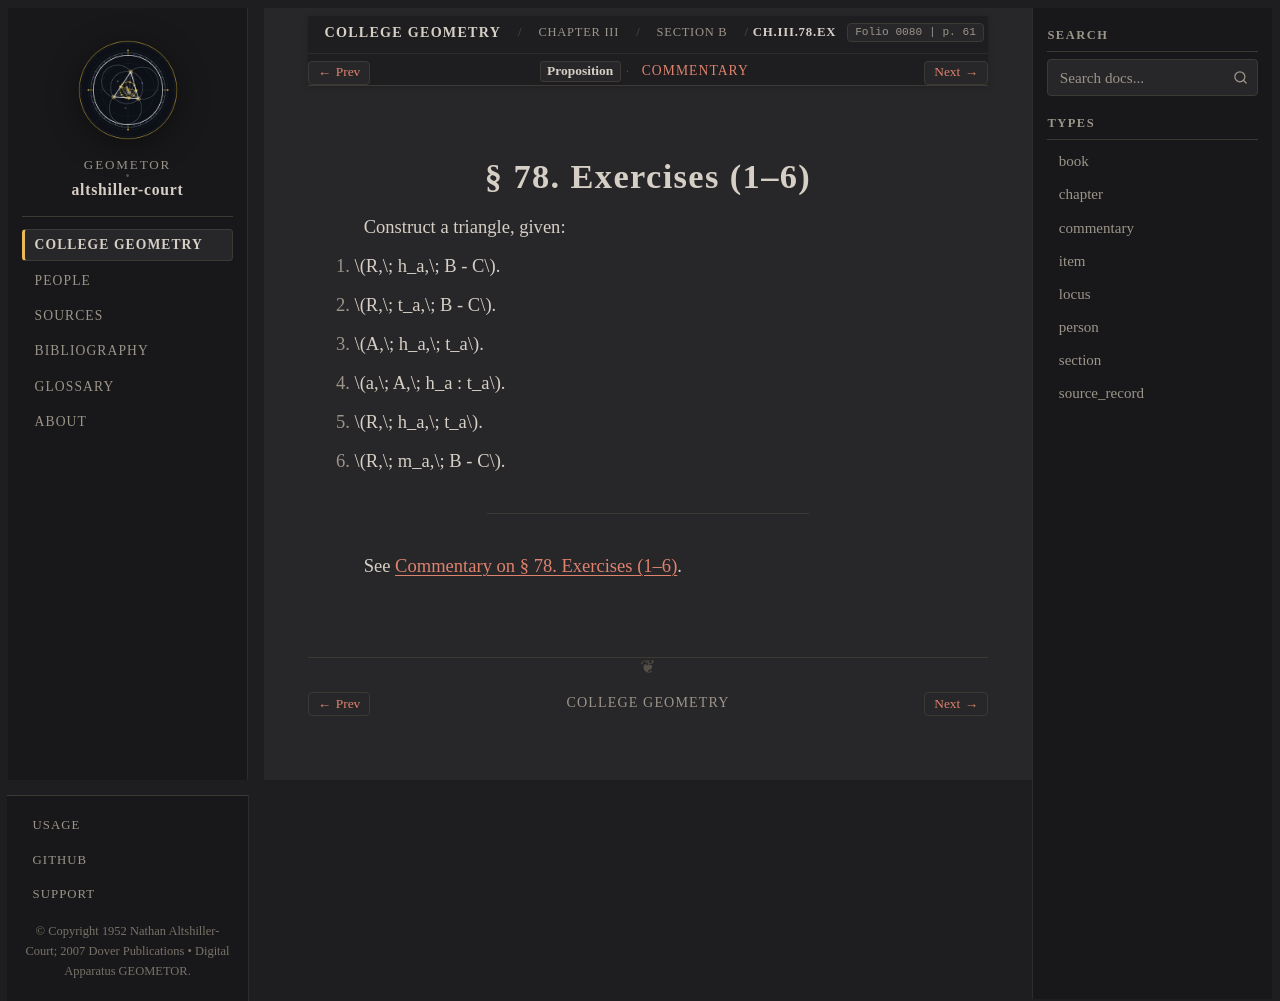

repository: geometor/altshiller-court · page: college_geometry/ch03-properties-of-the-triangle/b-the-circumcircle/078-exercises/index.html · generator: sphinx

:layout: book
:type: item
:order: 13
:canonical_id: Ch.III.78.Ex
:title: § 78. Exercises (1–6)
:folio: 0080
:page: 61
:folios: 0080
:pages: 61

.. _ch03-art-078-exercises:

§ 78. Exercises (1–6)
=====================

.. folio:: 0080
   :page: 61

Construct a triangle, given:

1. :math:`R,\; h_a,\; B - C`.
2. :math:`R,\; t_a,\; B - C`.
3. :math:`A,\; h_a,\; t_a`.
4. :math:`a,\; A,\; h_a : t_a`.
5. :math:`R,\; h_a,\; t_a`.
6. :math:`R,\; m_a,\; B - C`.

----

See :ref:`Commentary on § 78. Exercises (1–6) <ch03-art-078-exercises-commentary>`.

.. toctree::
   :hidden:

   commentary
